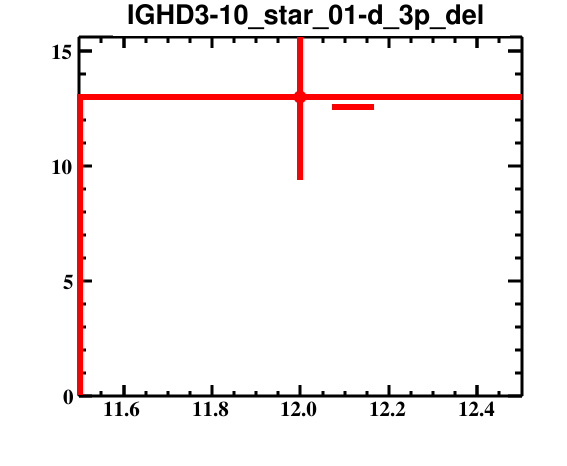

The table this chart was drawn from, first rows:
bin_low_edge, contents, binerror, xtitle, binlabel
10.5, 0.0, 0.0, , 
11.5, 13.0, 3.606, , 
12.5, 0.0, 0.0, , 
